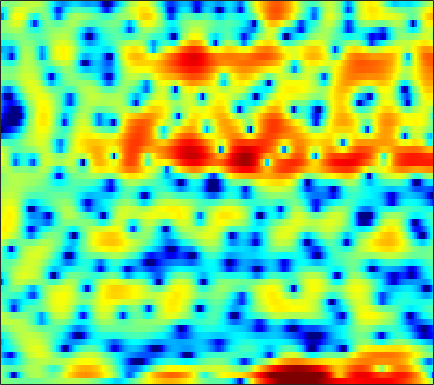

Values plotted in this chart, from the file beside it:
0.092278, 0.057946, -0.067344, -0.22515, -0.34424, -0.49402, -0.61423, -0.69181, -0.77212, -0.81976, -0.8261, -0.81414, -0.78272, -0.75503, -0.72864, -0.67249, -0.59664, -0.52671, -0.41869, -0.28491, -0.13194, 0.0069481, 0.20058, 0.40088
1.348, 0.08036, -2.036, -4.896, -7.851, -13.79, -16.94, -11.91, -7.161, -4.193, -2.175, -1.064, 0.04377, 0.821, 1.227, 1.559, 1.679, 1.641, 1.441, 1.083, 0.599, 0.186, -0.3431, -0.6944
0.5318, 0.04782, -0.5709, -1.107, -1.411, -1.635, -1.62, -1.458, -1.073, -0.5658, -0.01273, 0.3876, 0.8654, 1.248, 1.454, 1.605, 1.595, 1.473, 1.156, 0.6555, -0.03168, -0.6534, -1.566, -2.42
-4.671, -5.278, -6.013, -6.511, -6.625, -6.351, -5.646, -4.929, -3.858, -2.772, -1.757, -1.067, -0.2557, 0.4243, 0.8473, 1.29, 1.604, 1.755, 1.86, 1.869, 1.804, 1.719, 1.582, 1.446
-6.88, -8.031, -10.05, -12.6, -14.1, -13.14, -9.896, -7.535, -4.91, -2.816, -1.143, -0.1136, 1.006, 1.881, 2.395, 2.908, 3.234, 3.364, 3.392, 3.267, 2.993, 2.694, 2.174, 1.524
-5.852, -5.448, -4.912, -4.35, -3.872, -3.142, -2.307, -1.625, -0.6936, 0.2156, 1.054, 1.616, 2.258, 2.767, 3.055, 3.304, 3.396, 3.358, 3.163, 2.793, 2.232, 1.68, 0.7484, -0.4441
-7.51, -6.175, -4.663, -3.399, -2.567, -1.581, -0.7133, -0.127, 0.5737, 1.182, 1.693, 2.015, 2.358, 2.598, 2.707, 2.753, 2.685, 2.559, 2.282, 1.877, 1.338, 0.8492, 0.07625, -0.8336
-5.198, -4.14, -2.888, -1.812, -1.109, -0.2994, 0.3744, 0.8, 1.266, 1.625, 1.886, 2.019, 2.119, 2.133, 2.09, 1.969, 1.782, 1.605, 1.321, 0.9872, 0.5969, 0.2673, -0.2315, -0.8005
-1.126, -0.6297, -0.02407, 0.5063, 0.854, 1.243, 1.544, 1.711, 1.851, 1.894, 1.836, 1.724, 1.482, 1.138, 0.8274, 0.3653, -0.1112, -0.4492, -0.8251, -1.072, -1.185, -1.204, -1.196, -1.204
1.801, 1.909, 2.011, 2.07, 2.092, 2.095, 2.073, 2.036, 1.942, 1.774, 1.496, 1.189, 0.6096, -0.2069, -1.009, -2.385, -4.159, -5.708, -7.615, -8.075, -6.665, -5.177, -3.361, -1.952
2.387, 2.02, 1.438, 0.8133, 0.3704, -0.1073, -0.3591, -0.3941, -0.2809, -0.1012, 0.007989, -0.006052, -0.2189, -0.7148, -1.316, -2.488, -4.129, -5.658, -7.686, -8.052, -6.084, -4.209, -2.019, -0.308
0.3121, -0.6968, -2.468, -4.887, -7.279, -11.13, -12.66, -10.55, -7.357, -5.064, -3.532, -2.744, -2.048, -1.657, -1.507, -1.415, -1.342, -1.251, -1.032, -0.6157, 0.003354, 0.5697, 1.373, 2.143
-1.09, -1.909, -3.277, -4.98, -6.383, -8.037, -8.621, -8.162, -6.98, -5.834, -4.985, -4.55, -4.192, -3.96, -3.75, -3.336, -2.743, -2.174, -1.305, -0.3836, 0.5114, 1.153, 1.957, 2.656
-1.421, -1.555, -1.787, -2.056, -2.257, -2.512, -2.725, -2.888, -3.144, -3.571, -4.287, -5.128, -6.752, -9.007, -10.81, -11.37, -8.781, -6.46, -3.829, -1.788, -0.2029, 0.7508, 1.781, 2.585
-3.885, -3.226, -2.3, -1.456, -0.9382, -0.4211, -0.1278, -0.06399, -0.197, -0.6282, -1.411, -2.262, -3.769, -5.658, -6.984, -7.452, -6.048, -4.498, -2.604, -1.132, -0.0201, 0.6296, 1.287, 1.792
-11.9, -8.034, -4.601, -2.24, -0.9332, 0.3634, 1.253, 1.713, 2.065, 2.172, 2.064, 1.879, 1.523, 1.133, 0.8756, 0.6302, 0.4639, 0.3788, 0.254, 0.01384, -0.4238, -0.8858, -1.597, -2.232
-6.048, -4.772, -2.998, -1.409, -0.3891, 0.7503, 1.641, 2.165, 2.685, 3.027, 3.212, 3.254, 3.195, 3.03, 2.833, 2.457, 1.962, 1.471, 0.6033, -0.5704, -2.216, -3.902, -7.097, -12.63
-2.477, -2.041, -1.384, -0.701, -0.1896, 0.4646, 1.073, 1.488, 1.978, 2.38, 2.677, 2.826, 2.925, 2.893, 2.765, 2.46, 2.012, 1.544, 0.7351, -0.2914, -1.542, -2.621, -4.185, -5.666
-1.429, -1.418, -1.392, -1.298, -1.145, -0.8108, -0.3267, 0.1045, 0.7236, 1.323, 1.855, 2.183, 2.516, 2.695, 2.74, 2.671, 2.43, 2.159, 1.671, 1.029, 0.2733, -0.3685, -1.292, -2.234
-1.252, -1.994, -3.205, -4.453, -5.117, -5.126, -4.071, -2.938, -1.405, -0.07348, 0.9976, 1.631, 2.273, 2.717, 2.943, 3.107, 3.103, 3.019, 2.794, 2.43, 1.928, 1.47, 0.7495, -0.1304
-0.4065, -1.787, -4.414, -8.667, -14.02, -16.4, -8.91, -5.633, -2.818, -0.9822, 0.2637, 0.9441, 1.6, 2.079, 2.333, 2.583, 2.774, 2.849, 2.859, 2.78, 2.562, 2.314, 1.845, 1.205
2.328, 1.621, 0.5607, -0.5045, -1.124, -1.527, -1.434, -1.171, -0.8041, -0.5364, -0.4449, -0.4687, -0.5469, -0.5781, -0.5108, -0.2799, 0.145, 0.4895, 0.9185, 1.277, 1.504, 1.557, 1.471, 1.225
4.452, 4.207, 3.792, 3.324, 2.931, 2.378, 1.756, 1.222, 0.3481, -0.7786, -2.267, -3.678, -5.907, -8.08, -8.693, -7.514, -5.558, -4.191, -2.685, -1.62, -0.847, -0.4383, -0.06767, 0.108
4.706, 4.783, 4.742, 4.521, 4.23, 3.659, 2.865, 2.097, 0.8136, -0.8617, -3.028, -5.078, -8.58, -12.75, -14.36, -12.02, -9.038, -7.395, -5.848, -4.812, -4.124, -3.681, -3.106, -2.539
3.634, 4.151, 4.586, 4.703, 4.606, 4.206, 3.512, 2.795, 1.586, 0.1187, -1.537, -2.841, -4.514, -5.942, -6.65, -7.165, -7.387, -7.397, -7.675, -8.216, -9.128, -9.804, -9.788, -8.157
2.379, 3.383, 4.271, 4.714, 4.779, 4.534, 3.918, 3.22, 1.982, 0.4077, -1.506, -3.115, -5.37, -7.391, -8.383, -8.762, -8.517, -8.337, -8.515, -9.476, -11.59, -14.34, -16.6, -11.78
2.081, 2.986, 3.81, 4.254, 4.333, 4.128, 3.563, 2.897, 1.65, -0.0744, -2.398, -4.682, -8.924, -16.48, -26.88, -15.56, -10.5, -8.584, -6.994, -6.183, -5.705, -5.37, -4.732, -3.769
1.964, 2.458, 2.945, 3.202, 3.244, 3.082, 2.671, 2.194, 1.323, 0.1993, -1.161, -2.304, -3.854, -5.143, -5.718, -5.767, -5.285, -4.768, -4.072, -3.43, -2.881, -2.482, -1.983, -1.456
1.48, 1.754, 2.042, 2.205, 2.249, 2.184, 1.972, 1.719, 1.276, 0.7332, 0.1172, -0.3631, -0.9688, -1.453, -1.752, -1.964, -2.051, -2.021, -1.931, -1.796, -1.646, -1.532, -1.39, -1.237
0.8657, 1.1, 1.37, 1.572, 1.671, 1.72, 1.678, 1.594, 1.417, 1.176, 0.9004, 0.6787, 0.386, 0.1147, -0.06894, -0.294, -0.4765, -0.5958, -0.7478, -0.9166, -1.097, -1.257, -1.475, -1.716
0.04646, 0.4495, 0.9138, 1.28, 1.471, 1.633, 1.708, 1.714, 1.664, 1.569, 1.443, 1.34, 1.188, 1.008, 0.8989, 0.717, 0.5402, 0.3694, 0.1106, -0.2275, -0.6775, -1.095, -1.776, -2.588
-0.8745, 0.0371, 0.877, 1.367, 1.57, 1.696, 1.718, 1.698, 1.66, 1.62, 1.555, 1.494, 1.399, 1.316, 1.247, 1.219, 1.175, 1.139, 1.006, 0.7452, 0.2444, -0.322, -1.454, -3.098
0.5742, 1.273, 1.651, 1.498, 1.19, 0.6231, 0.1039, -0.09324, -0.1105, 0.06359, 0.1821, 0.1343, -0.07657, -0.3075, -0.4982, -0.3478, 0.1075, 0.6345, 1.273, 1.687, 1.741, 1.509, 0.8243, -0.3631
3.457, 3.017, 2.001, 0.3683, -1.406, -4.816, -9.192, -10.27, -7.041, -4.421, -3.156, -3.036, -3.986, -6.522, -9.537, -11.27, -6.274, -3.112, -0.3251, 1.391, 2.367, 2.7, 2.763, 2.457
4.05, 3.219, 1.881, 0.1959, -1.423, -3.913, -6.256, -6.79, -5.641, -4.152, -3.22, -2.99, -3.395, -4.434, -5.25, -5.221, -3.5, -1.768, 0.08112, 1.446, 2.226, 2.504, 2.474, 2.139
2.584, 1.949, 1.119, 0.2919, -0.2552, -0.9252, -1.335, -1.462, -1.362, -1.066, -0.719, -0.4977, -0.2327, 0.01311, 0.2535, 0.6217, 1.146, 1.527, 2.041, 2.314, 2.307, 2.068, 1.39, 0.2491
-1.411, -1.801, -2.13, -2.252, -2.238, -2.095, -1.823, -1.565, -1.125, -0.5739, 0.01394, 0.4467, 1.024, 1.569, 1.939, 2.4, 2.782, 2.964, 3.109, 3.02, 2.677, 2.197, 1.26, -0.1482
-9.642, -9.573, -8.818, -7.84, -7.186, -6.243, -5.331, -4.588, -3.565, -2.493, -1.406, -0.5846, 0.4355, 1.341, 1.95, 2.638, 3.146, 3.436, 3.584, 3.541, 3.245, 2.864, 2.111, 1.163
-26.49, -19.99, -16.04, -14.12, -13.21, -12.16, -10.91, -9.753, -7.959, -6.09, -4.175, -2.788, -1.081, 0.4447, 1.448, 2.543, 3.374, 3.831, 4.193, 4.285, 4.102, 3.798, 3.164, 2.293
-13.79, -15.16, -16.76, -18.97, -20.63, -22.64, -21.57, -18.96, -15.11, -11.52, -8.009, -5.664, -2.916, -0.5656, 0.8657, 2.462, 3.657, 4.3, 4.887, 5.117, 5.021, 4.731, 4.079, 3.048
-11.25, -13.1, -16.2, -20.1, -24.14, -29.63, -31.85, -32.43, -25.92, -17.83, -11.8, -8.323, -4.577, -1.657, 0.06859, 1.954, 3.365, 4.123, 4.839, 5.158, 5.14, 4.897, 4.276, 3.317
-9.383, -10.96, -13.09, -15.34, -16.73, -18.49, -19.53, -19.63, -17.36, -13.63, -9.682, -7.059, -4.013, -1.52, 0.08487, 1.751, 3.038, 3.761, 4.391, 4.711, 4.712, 4.521, 3.994, 3.216
-8.601, -10.03, -11.81, -13.07, -13.46, -13.19, -12.29, -11.23, -9.435, -7.441, -5.293, -3.705, -1.728, -0.01628, 1.079, 2.308, 3.236, 3.743, 4.16, 4.328, 4.24, 4.024, 3.55, 2.841
-8.629, -11.21, -16.1, -21.81, -19.41, -13.91, -10.25, -8.113, -5.802, -3.827, -2.094, -0.9361, 0.4244, 1.57, 2.282, 3.027, 3.518, 3.733, 3.837, 3.714, 3.419, 3.095, 2.572, 1.934
-5.084, -6.656, -8.749, -9.94, -9.572, -7.737, -5.58, -4.092, -2.359, -0.8409, 0.4218, 1.233, 2.109, 2.783, 3.144, 3.406, 3.436, 3.301, 2.926, 2.336, 1.593, 0.9843, 0.1893, -0.4218
-1.007, -1.481, -1.975, -2.152, -2.062, -1.624, -0.9266, -0.3118, 0.5347, 1.338, 2.042, 2.483, 2.933, 3.191, 3.231, 3.089, 2.69, 2.199, 1.227, -0.1025, -1.881, -3.507, -5.852, -7.367
0.5091, 0.2953, 0.1024, 0.04027, 0.1136, 0.3296, 0.6805, 1.002, 1.478, 1.93, 2.329, 2.55, 2.73, 2.729, 2.599, 2.242, 1.627, 0.974, -0.1891, -1.796, -4.028, -6.305, -10.69, -15.39
-0.02269, -0.2399, -0.4405, -0.5308, -0.4916, -0.2923, 0.06118, 0.4023, 0.9084, 1.402, 1.808, 2.024, 2.144, 2.074, 1.896, 1.469, 0.8565, 0.2831, -0.5499, -1.484, -2.436, -3.088, -3.735, -3.915
-2.115, -2.438, -2.896, -3.322, -3.51, -3.33, -2.599, -1.788, -0.6407, 0.4075, 1.188, 1.59, 1.821, 1.726, 1.456, 0.8299, -0.007659, -0.7016, -1.534, -2.052, -2.122, -1.901, -1.323, -0.6194
-5.704, -5.766, -6.712, -8.984, -11.96, -14.81, -9.701, -6.069, -2.762, -0.5552, 0.8298, 1.452, 1.806, 1.637, 1.145, -0.004855, -1.831, -3.685, -6.953, -9.161, -6.942, -4.438, -1.689, 0.3687
-7.908, -6.984, -6.844, -7.619, -8.397, -8.541, -6.677, -4.739, -2.451, -0.7233, 0.4404, 0.9484, 1.218, 1.013, 0.5368, -0.5339, -2.225, -3.953, -6.744, -8.381, -6.46, -4.143, -1.435, 0.6153
-4.563, -4.229, -3.854, -3.566, -3.337, -2.904, -2.293, -1.741, -0.99, -0.3713, 0.08358, 0.2798, 0.3169, 0.129, -0.137, -0.6322, -1.198, -1.623, -2.017, -2.033, -1.597, -1.044, -0.1228, 0.8168
-1.417, -1.353, -1.197, -0.9834, -0.8072, -0.5372, -0.2743, -0.1085, 0.07598, 0.1515, 0.08242, -0.04645, -0.3286, -0.6863, -0.9544, -1.28, -1.472, -1.505, -1.394, -1.14, -0.7531, -0.3938, 0.09263, 0.5926
0.408, 0.3967, 0.5004, 0.7178, 0.9182, 1.166, 1.347, 1.398, 1.308, 1.036, 0.5131, -0.04932, -0.9724, -2.027, -2.78, -3.469, -3.578, -3.249, -2.527, -1.741, -1.049, -0.6169, -0.1722, 0.1341
0.1476, 0.1145, 0.5619, 1.314, 1.919, 2.595, 3.052, 3.224, 3.153, 2.715, 1.871, 0.8849, -1.024, -3.877, -7.085, -12.75, -11.49, -7.685, -4.238, -2.161, -0.9796, -0.5294, -0.3128, -0.4744
-9.001, -8.36, -3.748, -0.4145, 1.286, 2.866, 3.838, 4.254, 4.46, 4.246, 3.626, 2.882, 1.445, -0.5104, -2.233, -4.071, -4.112, -3.075, -1.517, -0.4613, -0.0385, -0.14, -0.8737, -2.308
-4.903, -4.844, -3.053, -1.008, 0.2325, 1.504, 2.373, 2.802, 3.151, 3.27, 3.148, 2.93, 2.499, 1.947, 1.561, 1.123, 0.8705, 0.7923, 0.6813, 0.4342, -0.0903, -0.7293, -2.064, -4.004
0.1436, -0.08269, -0.1598, -0.06295, 0.07976, 0.285, 0.5324, 0.7506, 1.049, 1.382, 1.697, 1.884, 2.073, 2.184, 2.212, 2.161, 2.036, 1.868, 1.525, 1.014, 0.2722, -0.4626, -1.67, -3.13
